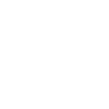
t = 0.00 s
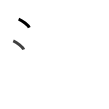
t = 1.75 s
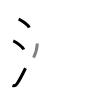
t = 3.50 s
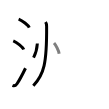
t = 5.50 s
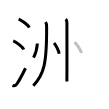
t = 7.25 s
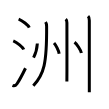
t = 9.00 s

The animated SVG that drew these frames (rendered in a browser with its animation timeline set to each time). Animation: 9 SMIL elements (animate=9); one cycle of 9.00 s.

<svg width="109px" height="109px" viewBox="0 0 px 109px" xmlns="http://www.w3.org/2000/svg" xmlns:xlink="http://www.w3.org/1999/xlink" xml:space="preserve" version="1.1"  baseProfile="full">
<path d="M18.63,19.12c3.75,1.49,9.68,6.14,10.62,8.47" style="fill:none;stroke:black;stroke-width:3;opacity:0">
  <animate attributeType="CSS" attributeName="opacity" from="0" to="1" begin="0s" dur="1s" repeatCount="Indefinite" fill="freeze" />
</path>
<path d="M13.25,40.88c3.71,1.52,9.57,6.26,10.5,8.62" style="fill:none;stroke:black;stroke-width:3;opacity:0">
  <animate attributeType="CSS" attributeName="opacity" from="0" to="1" begin="1s" dur="1s" repeatCount="Indefinite" fill="freeze" />
</path>
<path d="M12.5,85.48c1.75,0.77,3.28,0.07,4.36-1.5c3.14-4.57,5.79-9.91,8.64-15.74" style="fill:none;stroke:black;stroke-width:3;opacity:0">
  <animate attributeType="CSS" attributeName="opacity" from="0" to="1" begin="2s" dur="1s" repeatCount="Indefinite" fill="freeze" />
</path>
<path d="M37.35,43.5c-0.35,5.12-1.72,10.25-3.79,14.13" style="fill:none;stroke:black;stroke-width:3;opacity:0">
  <animate attributeType="CSS" attributeName="opacity" from="0" to="1" begin="3s" dur="1s" repeatCount="Indefinite" fill="freeze" />
</path>
<path d="M45.59,21.93c0.64,1.02,1.01,2.44,1.03,4.4c0.26,37.42-2.69,48.07-13.31,59.41" style="fill:none;stroke:black;stroke-width:3;opacity:0">
  <animate attributeType="CSS" attributeName="opacity" from="0" to="1" begin="4s" dur="1s" repeatCount="Indefinite" fill="freeze" />
</path>
<path d="M54.02,42.92c1.81,1.91,4.67,7.84,5.13,10.8" style="fill:none;stroke:black;stroke-width:3;opacity:0">
  <animate attributeType="CSS" attributeName="opacity" from="0" to="1" begin="5s" dur="1s" repeatCount="Indefinite" fill="freeze" />
</path>
<path d="M65.75,19.13c1.12,1.12,1.16,2.37,1.16,3.65c0,0.55,0.07,32.03,0.02,48.71c-0.02,5.17-0.04,8.95-0.06,10.01" style="fill:none;stroke:black;stroke-width:3;opacity:0">
  <animate attributeType="CSS" attributeName="opacity" from="0" to="1" begin="6s" dur="1s" repeatCount="Indefinite" fill="freeze" />
</path>
<path d="M74.51,42.29c2.43,1.88,6.27,7.75,6.88,10.68" style="fill:none;stroke:black;stroke-width:3;opacity:0">
  <animate attributeType="CSS" attributeName="opacity" from="0" to="1" begin="7s" dur="1s" repeatCount="Indefinite" fill="freeze" />
</path>
<path d="M88.06,16.13c1.22,1.22,1.26,2.49,1.26,4.25c0,3.24,0,45.1,0,63.87c0,3.66,0,6.43,0,7.88" style="fill:none;stroke:black;stroke-width:3;opacity:0">
  <animate attributeType="CSS" attributeName="opacity" from="0" to="1" begin="8s" dur="1s" repeatCount="Indefinite" fill="freeze" />
</path>
</svg>
